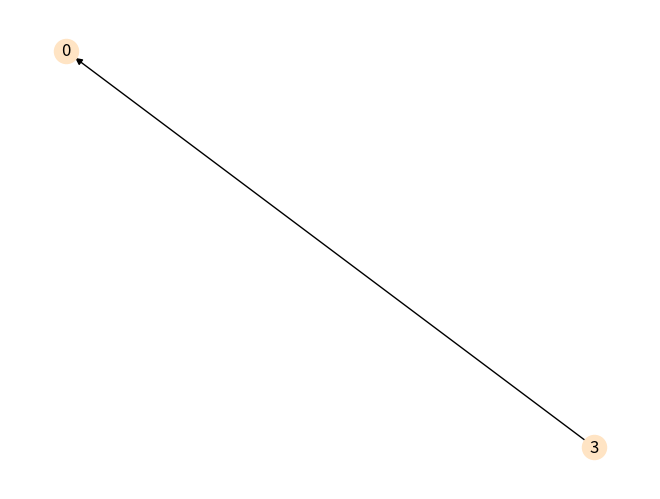

Here is the Python script that generated this plot:
# python program for demostration of networkx
# uncomment the lines for the demonstration of code  

# importing different libraries to be used in the program  
import networkx as nx
import matplotlib.pyplot as plt
import pandas as pd
from pylab import rcParams
import seaborn as sb
import numpy as np

# Basic Graph Drawing Methods
# g = nx.Graph()		# creating a graph object g

# g.add_node(1)  # method to add node in a graph
# g.add_nodes_from([2,3,4,5,8,9])		# method to add multiple node
# g.add_edges_from([(1,2),(4,3),(1,9),(2,8)])		# method to add edges to the graph
# g.remove_node(1)	# method to remove nodes from the graph

# nx.draw(g)		# drawing the Graph
# nx.draw_circular(g)		# to draw the graph in circular form 
# nx.draw_spring(g)		# to draw the graph in spring form 
# plt.show()		# plotting the graph 


# Commands for Labeling and Coloring the Graph
# nx.draw_circular(g, node_color='bisque', with_labels='TRUE')		# to draw the graph with bisque color and nodes marked with with_labels


# Command to show the stats of the Graph
# stats = nx.degree(g)	# this method will give the number of nodes, edges, avg. degree of the graph
# print stats
# print nx.degree(g)		# this methood will display the degree of each node in the graph


# Graph Generators Functions
# g = nx.complete_graph(25)		# this method will make a complete graph with 25 nodes
# nx.draw(g, node_color='bisque', with_labels='TRUE')

g = nx.gnc_graph(7, seed=25)	# creating a random graph with GNC function
# nx.draw(g, node_color='bisque', with_labels='TRUE')

ego_g = nx.ego_graph(g, 3, radius=5)	# creating a ego graph as a sub graph to g, 3 is the center nodes and radius of the graph is 5
nx.draw(ego_g, node_color='bisque', with_labels='TRUE')

plt.show()
